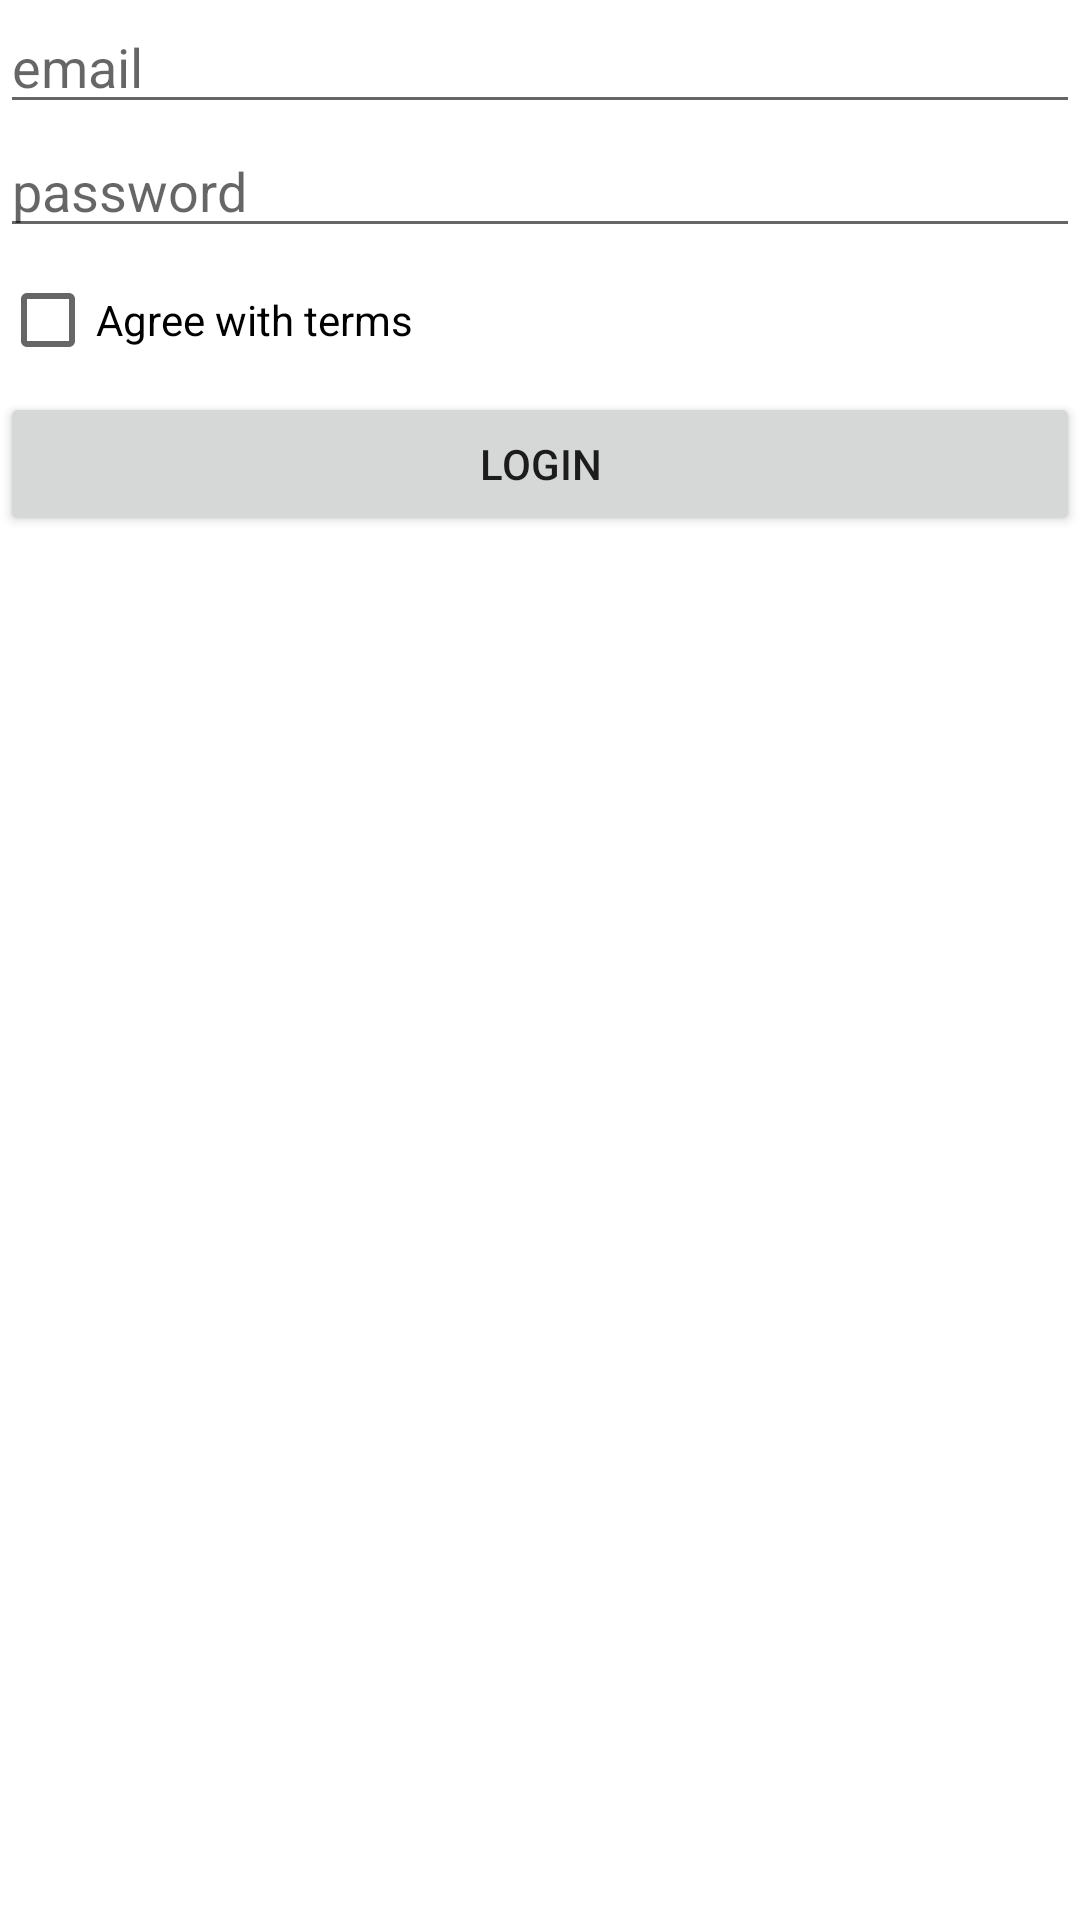

Here is an Android app screen rendered from its layout file. Give the layout XML and the strings, colors and styles it references.
<!-- AndroidManifest.xml: application theme Theme.A3KotlinProject -->
<!-- res/layout/fragment_login.xml -->
<?xml version="1.0" encoding="utf-8"?>
<LinearLayout xmlns:android="http://schemas.android.com/apk/res/android"
    xmlns:tools="http://schemas.android.com/tools"
    android:layout_width="match_parent"
    android:layout_height="match_parent"
    tools:context=".LoginFragment"
    android:orientation="vertical">

    

    <EditText
        android:id="@+id/login_email"
        android:layout_width="match_parent"
        android:layout_height="wrap_content"
        android:hint="@string/email_placeholder"
        android:inputType="textEmailAddress" />

    <EditText
        android:id="@+id/login_password"
        android:layout_width="match_parent"
        android:layout_height="wrap_content"
        android:hint="@string/password_placeholder"
        android:inputType="textPassword" />

    <CheckBox
        android:id="@+id/login_checkbox"
        android:layout_width="wrap_content"
        android:layout_height="wrap_content"
        android:text="@string/agree_with_terms"/>

    <Button
        android:id="@+id/button_send"
        android:layout_width="match_parent"
        android:layout_height="wrap_content"
        android:text="@string/button_placeholder" />

</LinearLayout>
<!-- resources referenced by this layout -->
<resources>
  <string name="agree_with_terms">Agree with terms</string>
  <string name="button_placeholder">Login</string>
  <string name="email_placeholder">email</string>
  <string name="password_placeholder">password</string>
  <style name="Theme.A3KotlinProject" parent="Theme.MaterialComponents.DayNight.DarkActionBar">
          
          <item name="colorPrimary">@color/purple_500</item>
          <item name="colorPrimaryVariant">@color/purple_700</item>
          <item name="colorOnPrimary">@color/white</item>
          
          <item name="colorSecondary">@color/teal_200</item>
          <item name="colorSecondaryVariant">@color/teal_700</item>
          <item name="colorOnSecondary">@color/black</item>
          
          <item name="android:statusBarColor" tools:targetApi="l">?attr/colorPrimaryVariant</item>
          
      </style>
  <!-- not gathered from this repository: default colours our renderer supplied (Android Studio template values) -->
  <color name="purple_500">#FF6200EE</color>
  <color name="purple_700">#FF3700B3</color>
  <color name="teal_200">#FF03DAC5</color>
  <color name="teal_700">#FF018786</color>
  <color name="black">#FF000000</color>
  <color name="white">#FFFFFFFF</color>
</resources>
